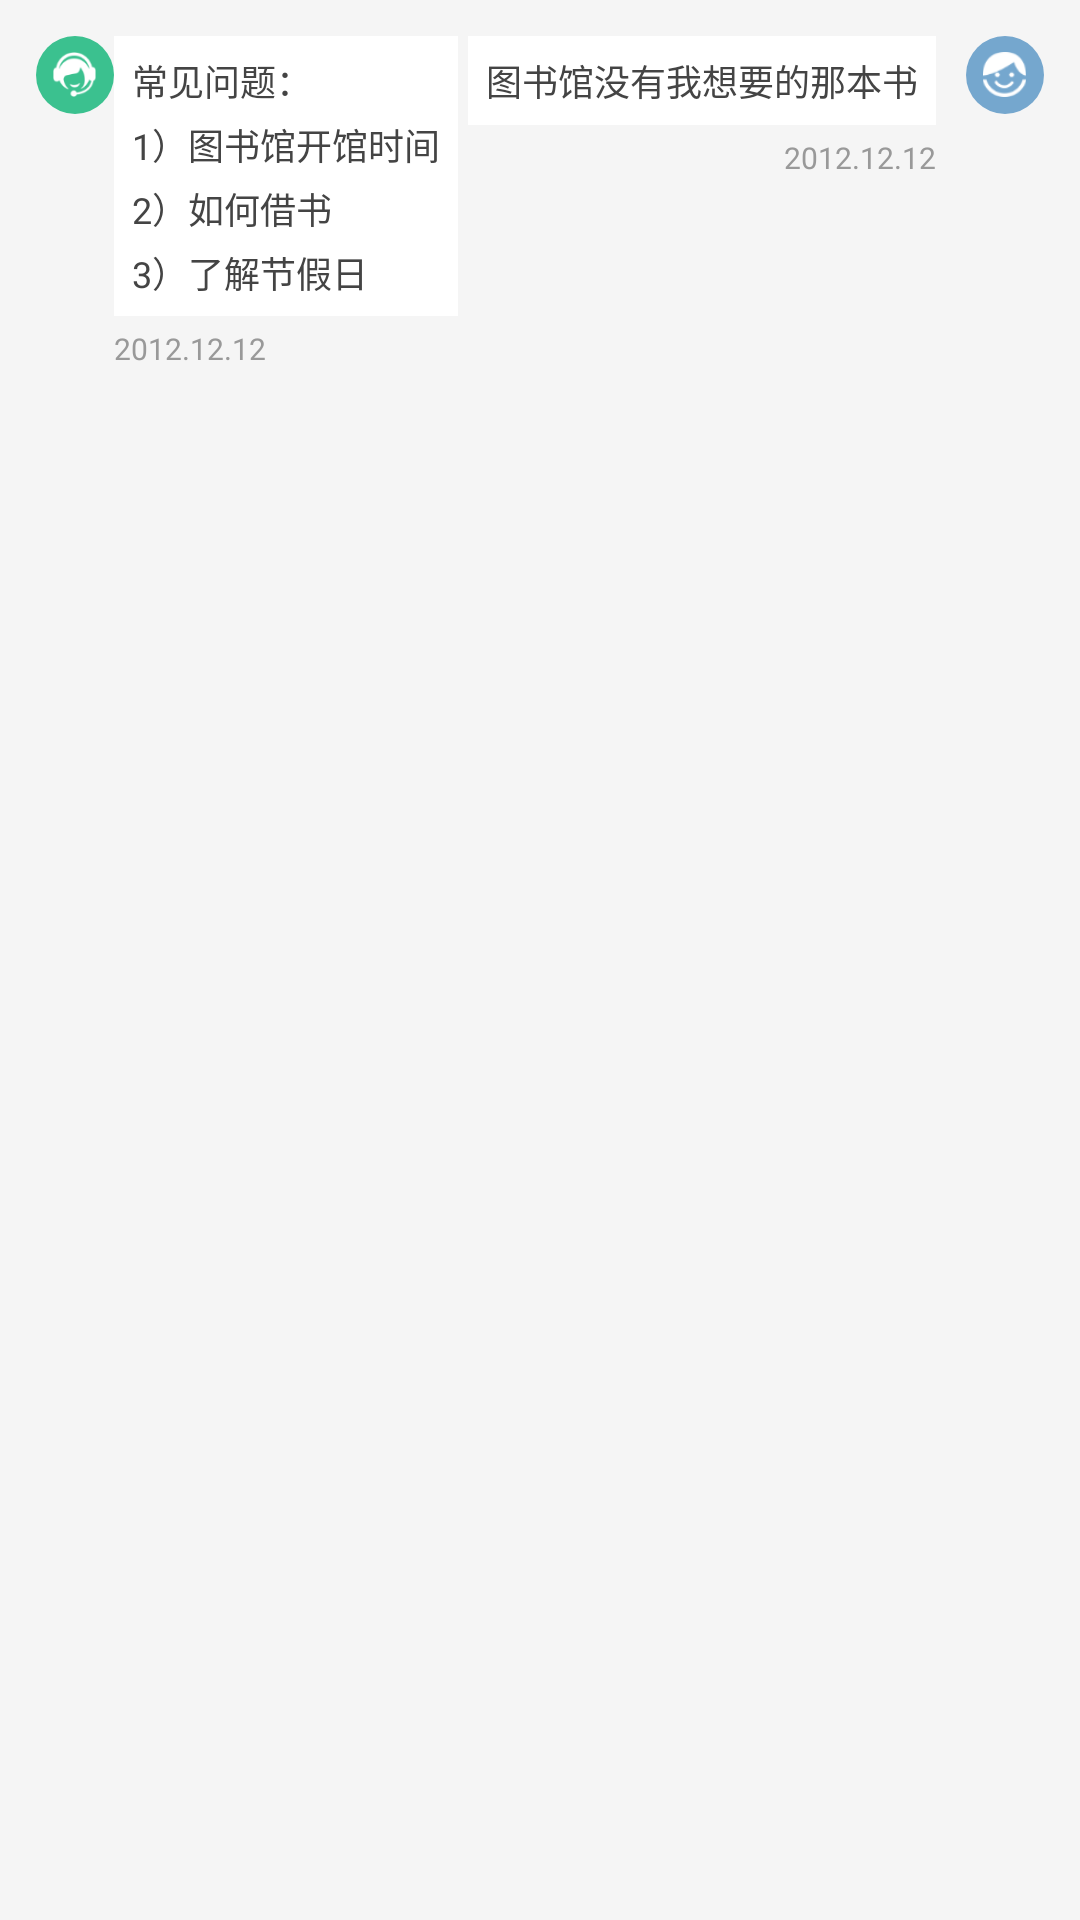

Write the Android layout XML for this screen, with the resource values it uses.
<!-- AndroidManifest.xml: application theme Theme.AppCompat.Light.NoActionBar -->
<!-- res/layout/layout_item_advise.xml -->
<?xml version="1.0" encoding="utf-8"?>
<RelativeLayout xmlns:android="http://schemas.android.com/apk/res/android"
    android:layout_width="match_parent"
    android:layout_height="wrap_content"
    android:background="#F5F5F5"
    android:orientation="vertical">

    <RelativeLayout
        android:id="@+id/rl_container_service"
        style="@style/ContainerAdvise">

        <RelativeLayout
            android:id="@+id/rl_icon_service"
            style="@style/ContainerIconAdvise"
            android:layout_alignParentLeft="true"
            android:layout_alignParentStart="true"
            android:layout_alignParentTop="true"
            android:background="@drawable/shape_icon_service">

            <ImageView
                android:layout_width="15dp"
                android:layout_height="15dp"
                android:layout_centerInParent="true"
                android:src="@drawable/icon_service" />

        </RelativeLayout>


        <TextView
            android:id="@+id/tv_context_service"
            android:layout_width="wrap_content"
            android:layout_height="wrap_content"
            android:layout_toRightOf="@id/rl_icon_service"
            android:background="@android:color/white"
            android:padding="6dp"
            android:textSize="12sp"
            android:lineSpacingExtra="4dp"
            android:text="@string/service_response"
            android:textColor="#444444" />


        <TextView
            android:id="@+id/tv_time_service"
            android:layout_width="wrap_content"
            android:layout_height="wrap_content"
            android:layout_below="@id/tv_context_service"
            android:layout_marginRight="10dp"
            android:layout_marginTop="4dp"
            android:layout_toRightOf="@id/rl_icon_service"
            android:text="@string/time_notification"
            android:textColor="#999999"
            android:textSize="10sp" />


    </RelativeLayout>


    <RelativeLayout
        android:id="@+id/rl_container_client"
        style="@style/ContainerAdvise">


        <RelativeLayout
            android:id="@+id/rl_icon_client"
            style="@style/ContainerIconAdvise"
            android:layout_alignParentRight="true"
            android:layout_alignParentEnd="true"
            android:background="@drawable/shape_icon_client"
            >

            <ImageView
                android:layout_width="15dp"
                android:layout_height="15dp"
                android:layout_centerInParent="true"
                android:src="@drawable/icon_client" />

        </RelativeLayout>


        <TextView
            android:id="@+id/tv_context_client"
            android:layout_width="wrap_content"
            android:layout_height="wrap_content"
            android:layout_marginRight="10dp"
            android:layout_toLeftOf="@id/rl_icon_client"
            android:background="@android:color/white"
            android:padding="6dp"
            android:text="@string/service_question"
            android:textColor="#444444"
            android:textSize="12sp" />


        <TextView
            android:id="@+id/tv_time_client"
            android:layout_width="wrap_content"
            android:layout_height="wrap_content"
            android:layout_below="@id/tv_context_client"
            android:layout_marginRight="10dp"
            android:layout_marginTop="4dp"
            android:layout_toLeftOf="@id/rl_icon_client"
            android:text="@string/time_notification"
            android:textColor="#999999"
            android:textSize="10sp" />


    </RelativeLayout>


</RelativeLayout>
<!-- resources referenced by this layout -->
<resources>
  <!-- drawable icon_client: png bitmap (drawable-xxhdpi, 1601 bytes) -->
  <!-- drawable icon_service: png bitmap (drawable-xxhdpi, 2058 bytes) -->
  <!-- drawable shape_icon_client (drawable) -->
  <?xml version="1.0" encoding="utf-8"?>
  <shape xmlns:android="http://schemas.android.com/apk/res/android">
      <solid android:color="#75A7CE"/>
      <corners android:radius="13dp"/>
  </shape>
  <!-- drawable shape_icon_service (drawable) -->
  <?xml version="1.0" encoding="utf-8"?>
  <shape xmlns:android="http://schemas.android.com/apk/res/android">
      <solid android:color="#3BC18F"/>
      <corners android:radius="13dp"/>
  </shape>
  <string name="service_question">图书馆没有我想要的那本书</string>
  <string name="service_response">常见问题：\n1）图书馆开馆时间\n2）如何借书\n3）了解节假日</string>
  <string name="time_notification">2012.12.12</string>
  <style name="ContainerAdvise">
          <item name="android:layout_width">match_parent</item>
          <item name="android:layout_height">wrap_content</item>
          <item name="android:layout_margin">12dp</item>
      </style>
  <style name="ContainerIconAdvise">
          <item name="android:layout_width">26dp</item>
          <item name="android:layout_height">26dp</item>
      </style>
</resources>
